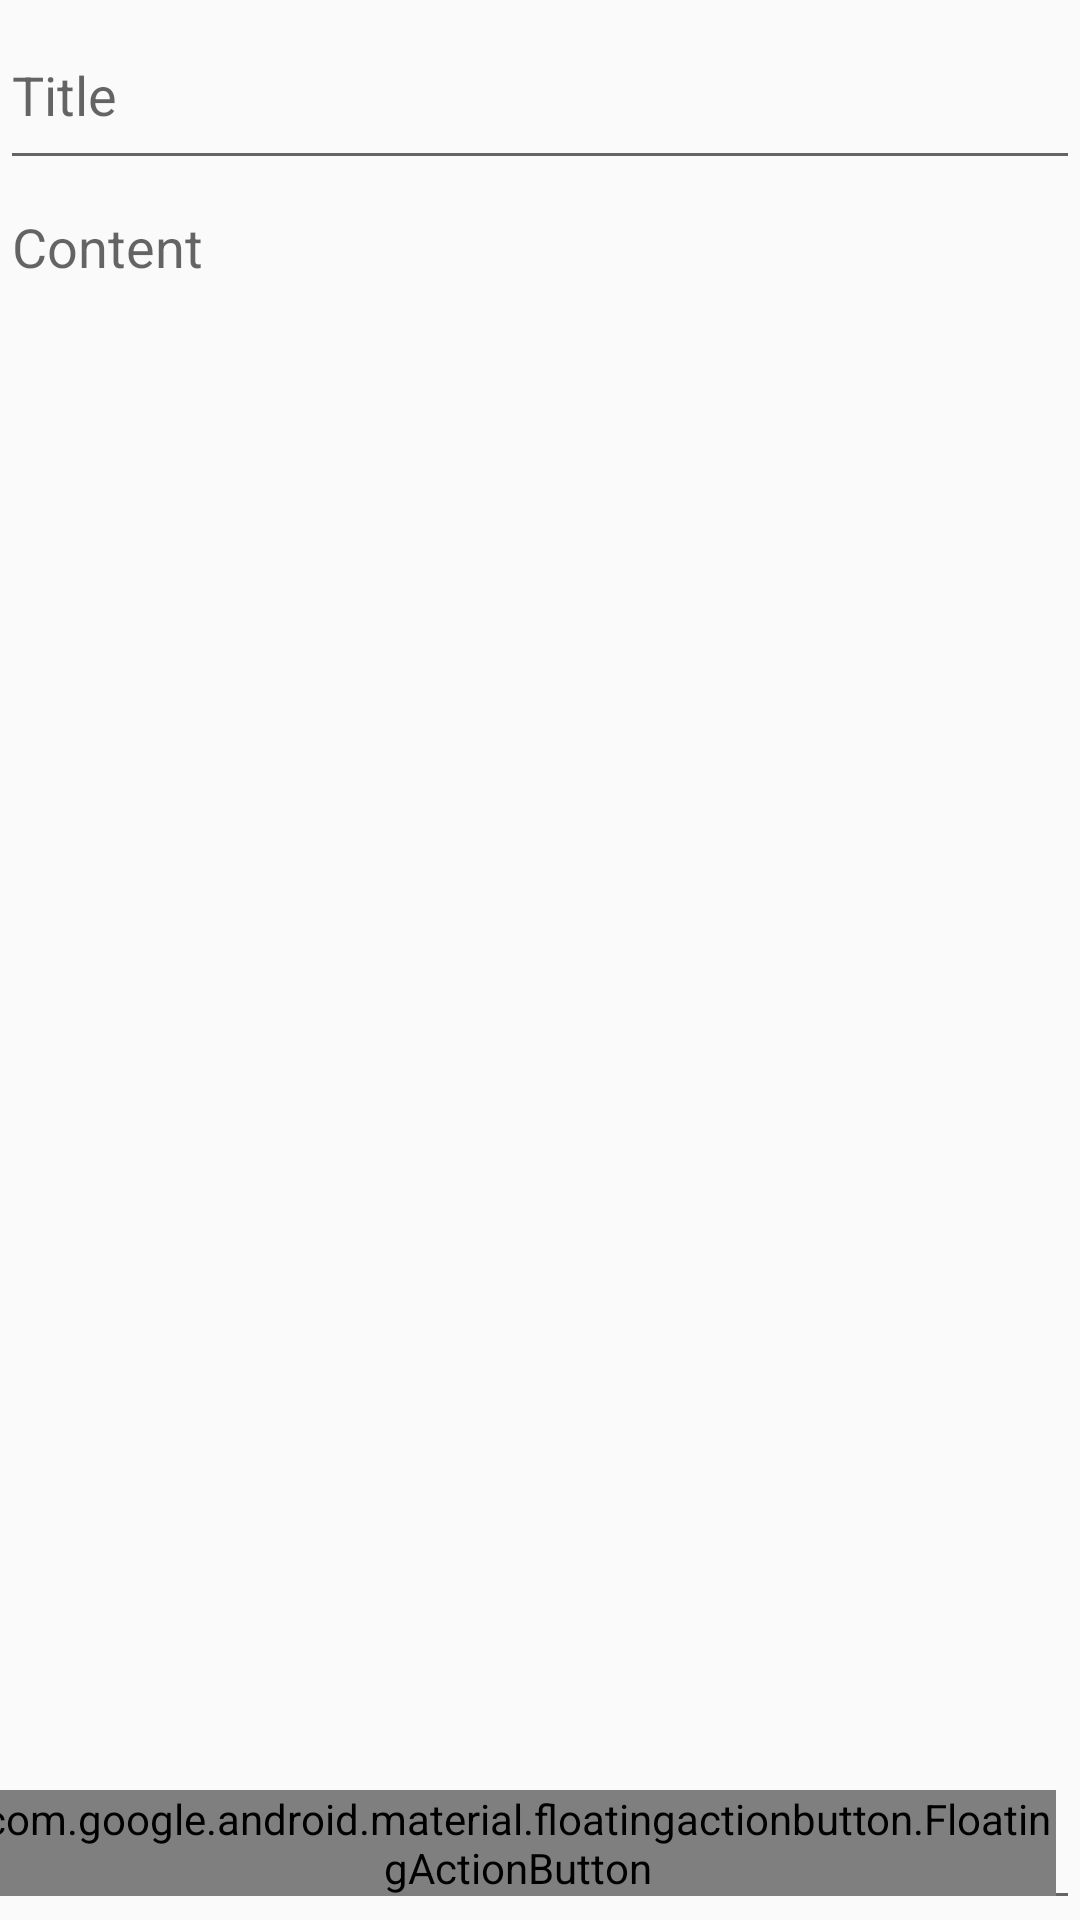

Produce the Android XML layout that renders to this screen, including the resource entries it uses.
<!-- AndroidManifest.xml: application theme Theme.KeepNote -->
<!-- res/layout/fragment_note.xml -->
<androidx.constraintlayout.widget.ConstraintLayout xmlns:android="http://schemas.android.com/apk/res/android"
  xmlns:app="http://schemas.android.com/apk/res-auto"
  xmlns:tools="http://schemas.android.com/tools"
  android:layout_width="match_parent"
  android:layout_height="match_parent"
  tools:context="com.sinan.keepnote.presentation.NoteFragment">

  <EditText
    android:id="@+id/titleView"
    android:layout_width="0dp"
    android:layout_height="60dp"
    android:ems="10"
    android:hint="Title"
    android:inputType="text"
    app:layout_constraintEnd_toEndOf="parent"
    app:layout_constraintStart_toStartOf="parent"
    app:layout_constraintTop_toTopOf="parent" />

  <EditText
    android:id="@+id/contentView"
    android:layout_width="0dp"
    android:layout_height="0dp"
    android:ems="10"
    android:gravity="start"
    android:hint="Content"
    android:inputType="text"
    app:layout_constraintBottom_toBottomOf="parent"
    app:layout_constraintEnd_toEndOf="parent"
    app:layout_constraintStart_toStartOf="parent"
    app:layout_constraintTop_toBottomOf="@+id/titleView" />

  <com.google.android.material.floatingactionbutton.FloatingActionButton
    android:id="@+id/saveNote"
    android:layout_width="wrap_content"
    android:layout_height="wrap_content"
    android:layout_margin="@dimen/margin_8x"
    android:clickable="true"
    android:src="@drawable/save_24"
    app:backgroundTint="#E91E63"
    app:layout_constraintBottom_toBottomOf="parent"
    app:layout_constraintEnd_toEndOf="parent" />
</androidx.constraintlayout.widget.ConstraintLayout>
<!-- resources referenced by this layout -->
<resources>
  <dimen name="margin_8x">8dp</dimen>
  <style name="Theme.KeepNote" parent="android:Theme.Material.Light.NoActionBar" />
</resources>
